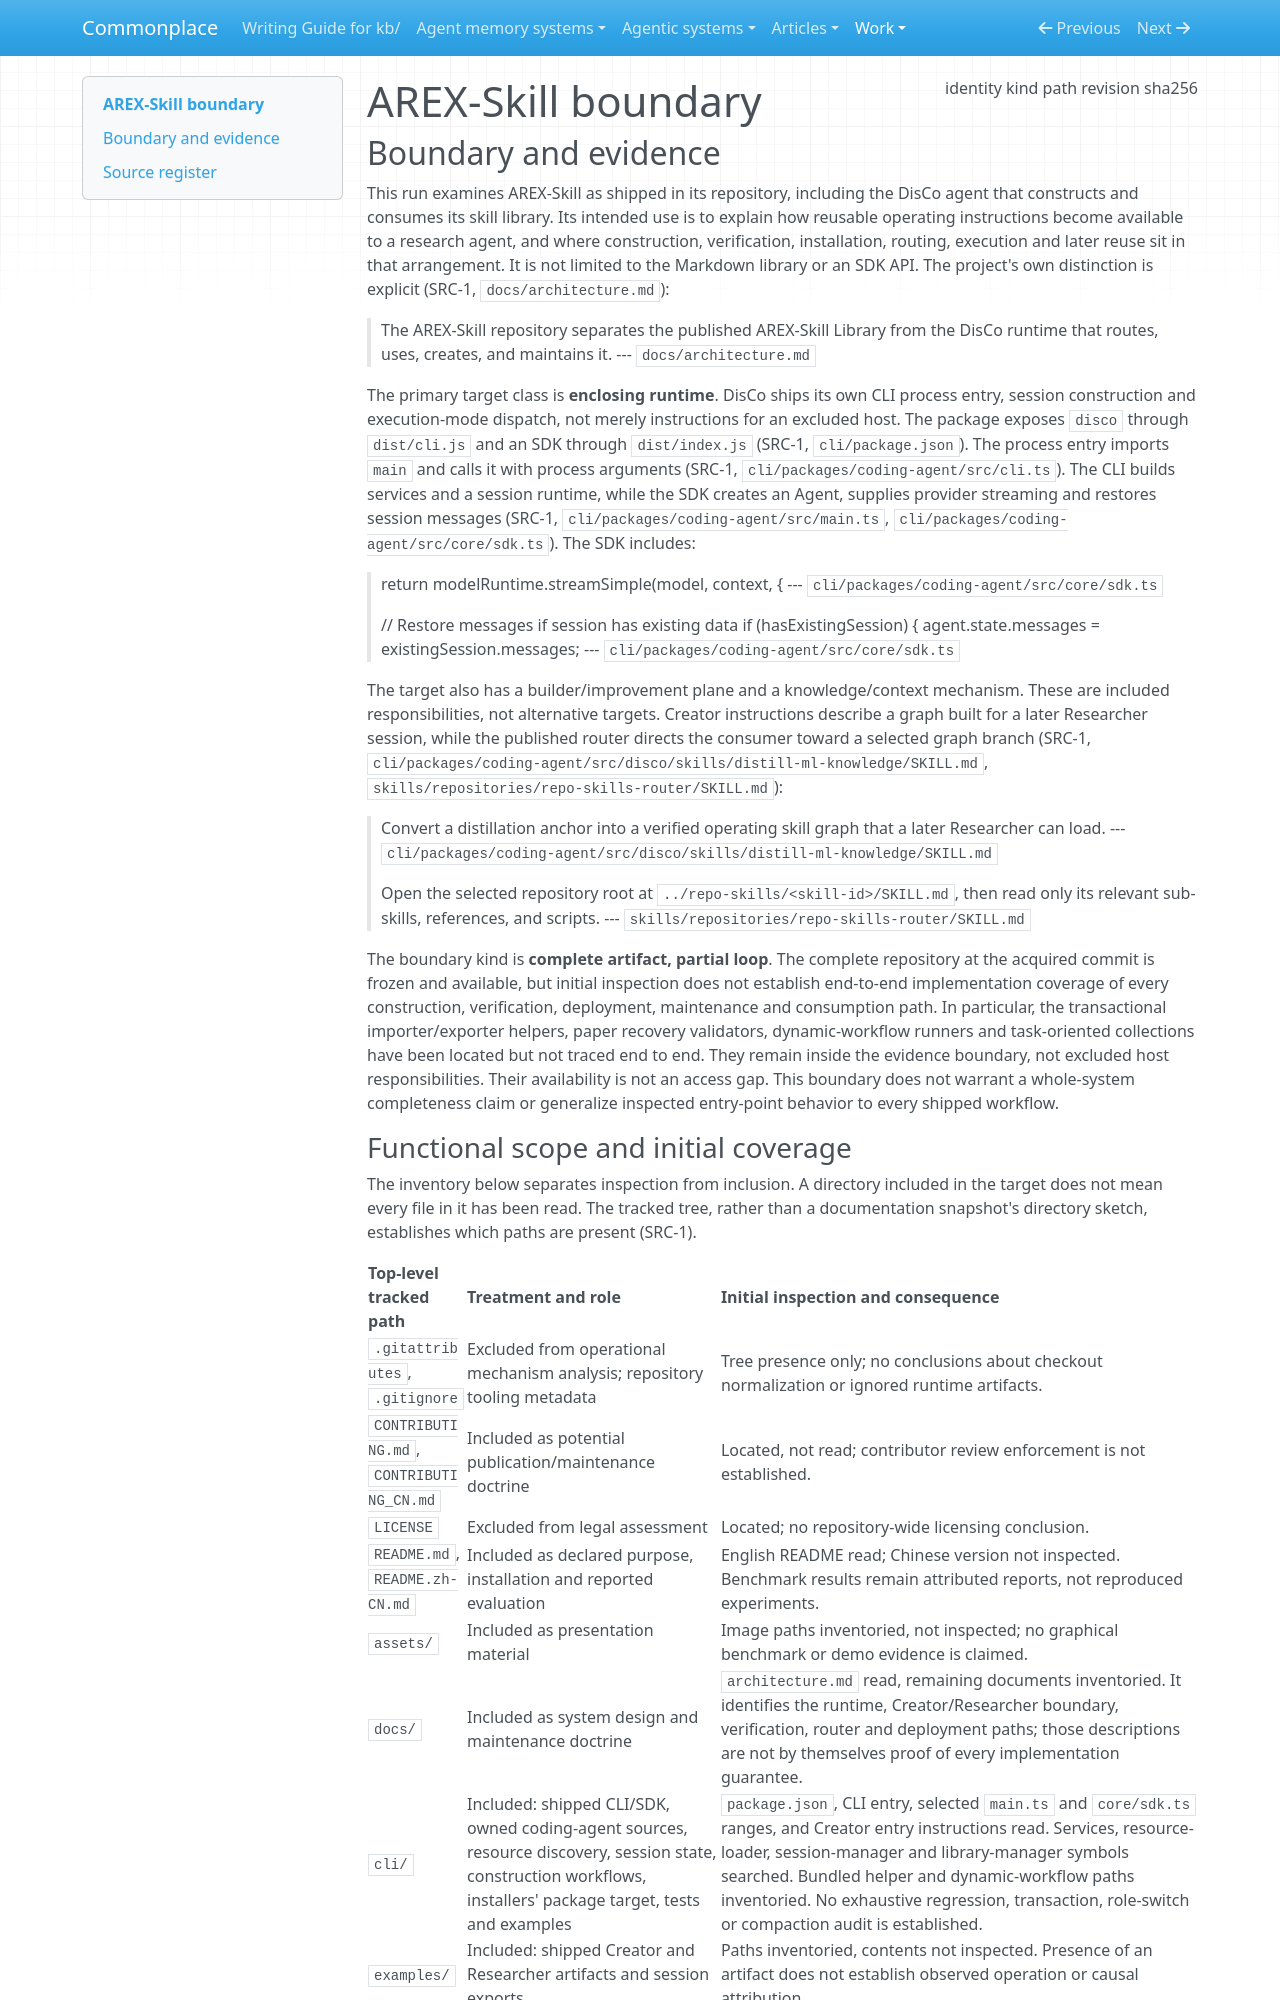

repository: zby/commonplace · page: work/agentic-system-completion/evidence/publications/arex-skill/AAS-2026-10-15-arex-skill-1871063034b5-01/boundary/index.html · generator: mkdocs

---
type: agentic-system-analyses/types/agentic-system-boundary.md
description: "AREX-Skill's library and DisCo runtime at ac3fe1afa80fb9a09775ecfb2b6cc3ba850a2db6, with partial initial loop coverage."
run-id: AAS-2026-10-15-arex-skill-1871063034b5-01
result-disposition: complete
target-class: enclosing runtime
boundary-kind: complete artifact, partial loop
reviewed-boundary: ac3fe1afa80fb9a09775ecfb2b6cc3ba850a2db6
analysis-cutoff: "2026-10-15"
evidence-tier: code-grounded
source:
  identity: https://github.com/VectorSpaceLab/AREX-Skill
  kind: git
  path: /media/zby/2b5e98b6-baf0-4e97-90d2-03321ea23372/outputs/commonplace-worktrees/batch-17-arex-skill/related-systems/VectorSpaceLab--AREX-Skill
  revision: ac3fe1afa80fb9a09775ecfb2b6cc3ba850a2db6
  sha256: null
---

# AREX-Skill boundary

## Boundary and evidence

This run examines AREX-Skill as shipped in its repository, including the DisCo agent that constructs and consumes its skill library. Its intended use is to explain how reusable operating instructions become available to a research agent, and where construction, verification, installation, routing, execution and later reuse sit in that arrangement. It is not limited to the Markdown library or an SDK API. The project's own distinction is explicit (SRC-1, `docs/architecture.md`):

> The AREX-Skill repository separates the published AREX-Skill Library from the
> DisCo runtime that routes, uses, creates, and maintains it.
> --- `docs/architecture.md`

The primary target class is **enclosing runtime**. DisCo ships its own CLI process entry, session construction and execution-mode dispatch, not merely instructions for an excluded host. The package exposes `disco` through `dist/cli.js` and an SDK through `dist/index.js` (SRC-1, `cli/package.json`). The process entry imports `main` and calls it with process arguments (SRC-1, `cli/packages/coding-agent/src/cli.ts`). The CLI builds services and a session runtime, while the SDK creates an Agent, supplies provider streaming and restores session messages (SRC-1, `cli/packages/coding-agent/src/main.ts`, `cli/packages/coding-agent/src/core/sdk.ts`). The SDK includes:

> return modelRuntime.streamSimple(model, context, {
> --- `cli/packages/coding-agent/src/core/sdk.ts`

> // Restore messages if session has existing data
> 	if (hasExistingSession) {
> 		agent.state.messages = existingSession.messages;
> --- `cli/packages/coding-agent/src/core/sdk.ts`

The target also has a builder/improvement plane and a knowledge/context mechanism. These are included responsibilities, not alternative targets. Creator instructions describe a graph built for a later Researcher session, while the published router directs the consumer toward a selected graph branch (SRC-1, `cli/packages/coding-agent/src/disco/skills/distill-ml-knowledge/SKILL.md`, `skills/repositories/repo-skills-router/SKILL.md`):

> Convert a distillation anchor into a verified operating skill
> graph that a later Researcher can load.
> --- `cli/packages/coding-agent/src/disco/skills/distill-ml-knowledge/SKILL.md`

> Open the selected repository root at `../repo-skills/<skill-id>/SKILL.md`, then read only its relevant sub-skills, references, and scripts.
> --- `skills/repositories/repo-skills-router/SKILL.md`

The boundary kind is **complete artifact, partial loop**. The complete repository at the acquired commit is frozen and available, but initial inspection does not establish end-to-end implementation coverage of every construction, verification, deployment, maintenance and consumption path. In particular, the transactional importer/exporter helpers, paper recovery validators, dynamic-workflow runners and task-oriented collections have been located but not traced end to end. They remain inside the evidence boundary, not excluded host responsibilities. Their availability is not an access gap. This boundary does not warrant a whole-system completeness claim or generalize inspected entry-point behavior to every shipped workflow.
